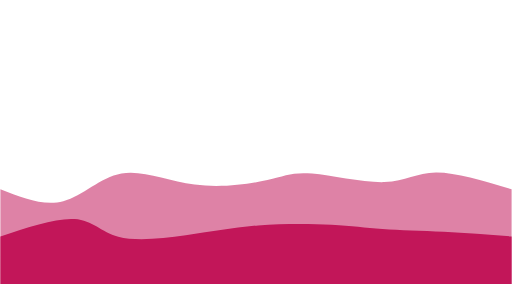
t = 0.00 s
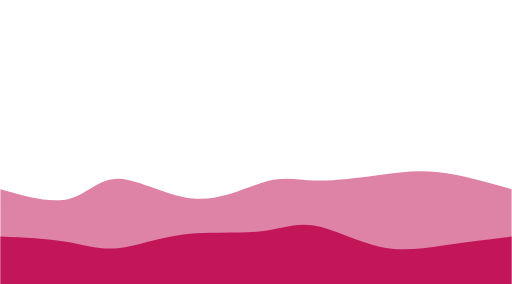
t = 0.75 s
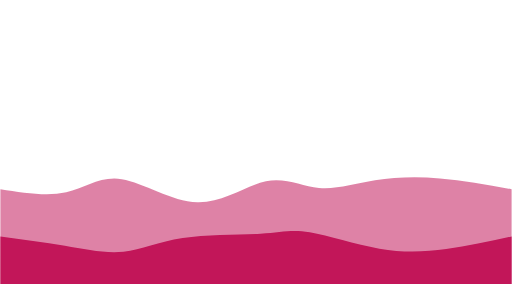
t = 1.25 s
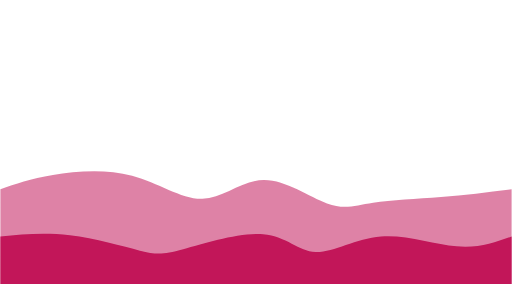
t = 2.00 s
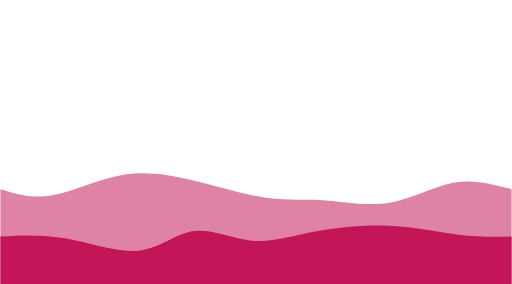
t = 2.75 s
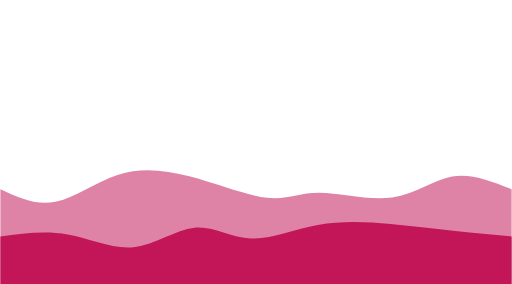
t = 3.25 s

The animated SVG that drew these frames (rendered in a browser with its animation timeline set to each time). Animation: 2 CSS @keyframes rules; one cycle of 4.00 s, repeats indefinitely.

<svg width="100%" height="100%" id="svg" viewBox="0 -400 1440 800" xmlns="http://www.w3.org/2000/svg" class="transition duration-300 ease-in-out delay-150"><style>
          .path-0{
            animation:pathAnim-0 4s;
            animation-timing-function: linear;
            animation-iteration-count: infinite;
          }
          @keyframes pathAnim-0{
            0%{
              d: path("M 0,400 C 0,400 0,133 0,133 C 60.991715758468345,157.19108983799705 121.98343151693669,181.3821796759941 177,167 C 232.0165684830633,152.6178203240059 281.0579896907216,99.66237113402063 341,89 C 400.9420103092784,78.33762886597937 471.78460972017683,109.9683357879234 547,120 C 622.2153902798232,130.0316642120766 701.8035714285713,118.46428571428571 752,107 C 802.1964285714287,95.53571428571429 823.0011045655376,84.17452135493372 878,89 C 932.9988954344624,93.82547864506628 1022.1920103092784,114.8376288659794 1082,113 C 1141.8079896907216,111.1623711340206 1172.2308541973491,86.47496318114875 1227,86 C 1281.7691458026509,85.52503681885125 1360.8845729013256,109.26251840942562 1440,133 C 1440,133 1440,400 1440,400 Z");
            }
            25%{
              d: path("M 0,400 C 0,400 0,133 0,133 C 73.72735640648011,151.71815169366715 147.45471281296022,170.43630338733433 198,158 C 248.54528718703978,145.56369661266567 275.9085051546392,101.9729381443299 332,108 C 388.0914948453608,114.0270618556701 472.91126656848314,169.67194403534612 550,173 C 627.0887334315169,176.32805596465388 696.4464285714287,127.3392857142857 750,112 C 803.5535714285713,96.6607142857143 841.3030191458025,114.97091310751107 890,115 C 938.6969808541975,115.02908689248893 998.3414948453608,96.77706185567008 1057,87 C 1115.6585051546392,77.22293814432992 1173.3310014727542,75.92083946980856 1237,85 C 1300.6689985272458,94.07916053019144 1370.334499263623,113.53958026509572 1440,133 C 1440,133 1440,400 1440,400 Z");
            }
            50%{
              d: path("M 0,400 C 0,400 0,133 0,133 C 42.234536082474236,118.41402798232696 84.46907216494847,103.82805596465391 148,93 C 211.53092783505153,82.17194403534609 296.3582474226804,75.10180412371133 371,95 C 445.6417525773196,114.89819587628867 510.0979381443299,161.76472754050073 569,160 C 627.9020618556701,158.23527245949927 681.25,107.83928571428572 742,107 C 802.75,106.16071428571428 870.9020618556702,154.8781296023564 920,173 C 969.0979381443298,191.1218703976436 999.1417525773197,178.64819587628864 1050,171 C 1100.8582474226803,163.35180412371136 1172.5309278350514,160.52908689248895 1241,155 C 1309.4690721649486,149.47091310751105 1374.7345360824743,141.2354565537555 1440,133 C 1440,133 1440,400 1440,400 Z");
            }
            75%{
              d: path("M 0,400 C 0,400 0,133 0,133 C 46.09977908689248,156.0023932253314 92.19955817378496,179.00478645066275 147,169 C 201.80044182621504,158.99521354933725 265.3015463917526,115.9832474226804 329,93 C 392.6984536082474,70.0167525773196 456.5942562592047,67.06222385861562 531,90 C 605.4057437407953,112.93777614138438 690.3214285714287,161.76785714285714 751,174 C 811.6785714285713,186.23214285714286 848.120029455081,161.86634756995582 906,161 C 963.879970544919,160.13365243004418 1043.1984536082475,182.76675257731958 1111,171 C 1178.8015463917525,159.23324742268042 1235.0861561119293,113.06664212076583 1288,101 C 1340.9138438880707,88.93335787923417 1390.4569219440355,110.96667893961708 1440,133 C 1440,133 1440,400 1440,400 Z");
            }
            100%{
              d: path("M 0,400 C 0,400 0,133 0,133 C 60.991715758468345,157.19108983799705 121.98343151693669,181.3821796759941 177,167 C 232.0165684830633,152.6178203240059 281.0579896907216,99.66237113402063 341,89 C 400.9420103092784,78.33762886597937 471.78460972017683,109.9683357879234 547,120 C 622.2153902798232,130.0316642120766 701.8035714285713,118.46428571428571 752,107 C 802.1964285714287,95.53571428571429 823.0011045655376,84.17452135493372 878,89 C 932.9988954344624,93.82547864506628 1022.1920103092784,114.8376288659794 1082,113 C 1141.8079896907216,111.1623711340206 1172.2308541973491,86.47496318114875 1227,86 C 1281.7691458026509,85.52503681885125 1360.8845729013256,109.26251840942562 1440,133 C 1440,133 1440,400 1440,400 Z");
            }
          }</style><path d="M 0,400 C 0,400 0,133 0,133 C 60.991715758468345,157.19108983799705 121.98343151693669,181.3821796759941 177,167 C 232.0165684830633,152.6178203240059 281.0579896907216,99.66237113402063 341,89 C 400.9420103092784,78.33762886597937 471.78460972017683,109.9683357879234 547,120 C 622.2153902798232,130.0316642120766 701.8035714285713,118.46428571428571 752,107 C 802.1964285714287,95.53571428571429 823.0011045655376,84.17452135493372 878,89 C 932.9988954344624,93.82547864506628 1022.1920103092784,114.8376288659794 1082,113 C 1141.8079896907216,111.1623711340206 1172.2308541973491,86.47496318114875 1227,86 C 1281.7691458026509,85.52503681885125 1360.8845729013256,109.26251840942562 1440,133 C 1440,133 1440,400 1440,400 Z" stroke="none" stroke-width="0" fill="#c2165988" class="transition-all duration-300 ease-in-out delay-150 path-0"></path><style>
          .path-1{
            animation:pathAnim-1 4s;
            animation-timing-function: linear;
            animation-iteration-count: infinite;
          }
          @keyframes pathAnim-1{
            0%{
              d: path("M 0,400 C 0,400 0,266 0,266 C 78.8993004418262,239.72349042709868 157.7986008836524,213.44698085419734 209,217 C 260.2013991163476,220.55301914580266 283.70489690721655,253.93556701030928 332,267 C 380.29510309278345,280.0644329896907 453.3818114874815,272.81075110456555 522,263 C 590.6181885125185,253.18924889543445 654.7678571428572,240.82142857142858 726,235 C 797.2321428571428,229.17857142857142 875.5467599410897,229.9035346097202 933,233 C 990.4532400589103,236.0964653902798 1027.0451030927836,241.56443298969072 1076,245 C 1124.9548969072164,248.43556701030928 1186.2728276877763,249.83873343151697 1249,253 C 1311.7271723122237,256.16126656848303 1375.863586156112,261.0806332842415 1440,266 C 1440,266 1440,400 1440,400 Z");
            }
            25%{
              d: path("M 0,400 C 0,400 0,266 0,266 C 61.328424153166424,278.7161266568483 122.65684830633285,291.4322533136966 177,302 C 231.34315169366715,312.5677466863034 278.70103092783506,320.9871134020619 331,310 C 383.29896907216494,299.0128865979381 440.53902798232707,268.61929307805593 513,260 C 585.4609720176729,251.38070692194407 673.1428571428571,264.53571428571433 730,258 C 786.8571428571429,251.4642857142857 812.8895434462444,225.23784977908687 866,236 C 919.1104565537556,246.76215022091313 999.2989690721649,294.5128865979381 1066,312 C 1132.701030927835,329.4871134020619 1185.914580265096,316.71060382916056 1246,304 C 1306.085419734904,291.28939617083944 1373.042709867452,278.6446980854197 1440,266 C 1440,266 1440,400 1440,400 Z");
            }
            50%{
              d: path("M 0,400 C 0,400 0,266 0,266 C 62.64506627393226,260.22220176730485 125.29013254786452,254.4444035346097 196,263 C 266.7098674521355,271.5555964653903 345.48453608247416,294.4445876288659 393,306 C 440.51546391752584,317.5554123711341 456.77172312223865,317.7772459499264 515,302 C 573.2282768777613,286.2227540500736 673.4285714285713,254.4464285714286 740,260 C 806.5714285714287,265.5535714285714 839.5139911634758,308.4370397643593 888,310 C 936.4860088365242,311.5629602356407 1000.5154639175257,271.80541237113397 1072,266 C 1143.4845360824743,260.19458762886603 1222.4241531664213,288.3413107511046 1285,294 C 1347.5758468335787,299.6586892488954 1393.7879234167895,282.8293446244477 1440,266 C 1440,266 1440,400 1440,400 Z");
            }
            75%{
              d: path("M 0,400 C 0,400 0,266 0,266 C 58.02779823269513,263.6006995581738 116.05559646539027,261.20139911634755 183,275 C 249.94440353460973,288.79860088365245 325.8054123711341,318.7951030927835 390,306 C 454.1945876288659,293.2048969072165 506.7227540500736,237.61818851251843 555,234 C 603.2772459499264,230.38181148748157 647.3035714285716,278.7321428571429 699,284 C 750.6964285714284,289.2678571428571 810.0629602356405,251.45324005891018 881,234 C 951.9370397643595,216.54675994108982 1034.4445876288662,219.4548969072165 1106,226 C 1177.5554123711338,232.5451030927835 1238.1586892488954,242.72717231222384 1292,250 C 1345.8413107511046,257.27282768777616 1392.9206553755523,261.6364138438881 1440,266 C 1440,266 1440,400 1440,400 Z");
            }
            100%{
              d: path("M 0,400 C 0,400 0,266 0,266 C 78.8993004418262,239.72349042709868 157.7986008836524,213.44698085419734 209,217 C 260.2013991163476,220.55301914580266 283.70489690721655,253.93556701030928 332,267 C 380.29510309278345,280.0644329896907 453.3818114874815,272.81075110456555 522,263 C 590.6181885125185,253.18924889543445 654.7678571428572,240.82142857142858 726,235 C 797.2321428571428,229.17857142857142 875.5467599410897,229.9035346097202 933,233 C 990.4532400589103,236.0964653902798 1027.0451030927836,241.56443298969072 1076,245 C 1124.9548969072164,248.43556701030928 1186.2728276877763,249.83873343151697 1249,253 C 1311.7271723122237,256.16126656848303 1375.863586156112,261.0806332842415 1440,266 C 1440,266 1440,400 1440,400 Z");
            }
          }</style><path d="M 0,400 C 0,400 0,266 0,266 C 78.8993004418262,239.72349042709868 157.7986008836524,213.44698085419734 209,217 C 260.2013991163476,220.55301914580266 283.70489690721655,253.93556701030928 332,267 C 380.29510309278345,280.0644329896907 453.3818114874815,272.81075110456555 522,263 C 590.6181885125185,253.18924889543445 654.7678571428572,240.82142857142858 726,235 C 797.2321428571428,229.17857142857142 875.5467599410897,229.9035346097202 933,233 C 990.4532400589103,236.0964653902798 1027.0451030927836,241.56443298969072 1076,245 C 1124.9548969072164,248.43556701030928 1186.2728276877763,249.83873343151697 1249,253 C 1311.7271723122237,256.16126656848303 1375.863586156112,261.0806332842415 1440,266 C 1440,266 1440,400 1440,400 Z" stroke="none" stroke-width="0" fill="#c21659ff" class="transition-all duration-300 ease-in-out delay-150 path-1"></path></svg>
